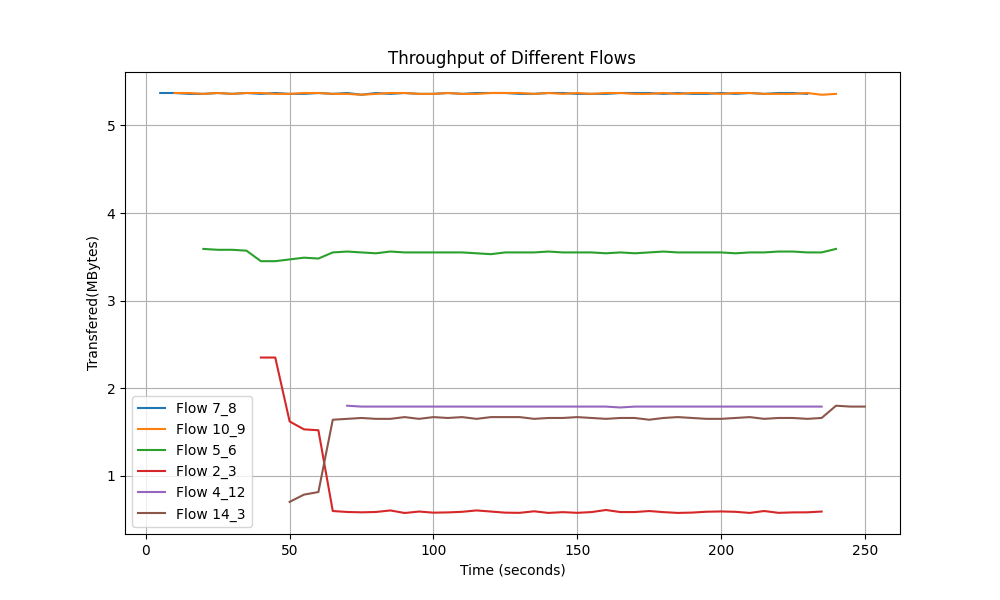

Source data for this figure (header and first rows):
Time, Flow 7_8 Transfer, Flow 10_9 Transfer, Flow 5_6 Transfer, Flow 2_3 Transfer, Flow 4_12 Transfer, Flow 14_3 Transfer
5.0, 5.37, 0.0, 0.0, 0.0, 0.0, 0.0
10.0, 5.37, 5.37, 0.0, 0.0, 0.0, 0.0
15.0, 5.36, 5.37, 0.0, 0.0, 0.0, 0.0
20.0, 5.36, 5.36, 3.59, 0.0, 0.0, 0.0
25.0, 5.37, 5.37, 3.58, 0.0, 0.0, 0.0
30.0, 5.36, 5.36, 3.58, 0.0, 0.0, 0.0
35.0, 5.37, 5.37, 3.57, 0.0, 0.0, 0.0
40.0, 5.36, 5.37, 3.45, 2.35, 0.0, 0.0
45.0, 5.37, 5.36, 3.45, 2.35, 0.0, 0.0
50.0, 5.36, 5.36, 3.47, 1.62, 0.0, 0.7021
55.0, 5.36, 5.37, 3.49, 1.53, 0.0, 0.7852
60.0, 5.37, 5.37, 3.48, 1.52, 0.0, 0.8145
65.0, 5.36, 5.36, 3.55, 0.5977, 0.0, 1.64
70.0, 5.37, 5.36, 3.56, 0.5869, 1.8, 1.65
75.0, 5.35, 5.35, 3.55, 0.583, 1.79, 1.66
80.0, 5.37, 5.36, 3.54, 0.5869, 1.79, 1.65
85.0, 5.36, 5.37, 3.56, 0.6045, 1.79, 1.65
90.0, 5.37, 5.37, 3.55, 0.5752, 1.79, 1.67
95.0, 5.36, 5.36, 3.55, 0.5918, 1.79, 1.65
100.0, 5.36, 5.36, 3.55, 0.5791, 1.79, 1.67
105.0, 5.37, 5.37, 3.55, 0.582, 1.79, 1.66
110.0, 5.36, 5.36, 3.55, 0.5889, 1.79, 1.67
115.0, 5.37, 5.36, 3.54, 0.6045, 1.79, 1.65
120.0, 5.37, 5.37, 3.53, 0.5918, 1.79, 1.67
125.0, 5.37, 5.37, 3.55, 0.5791, 1.79, 1.67
130.0, 5.36, 5.37, 3.55, 0.5771, 1.79, 1.67
135.0, 5.36, 5.36, 3.55, 0.5947, 1.79, 1.65
140.0, 5.37, 5.37, 3.56, 0.5762, 1.79, 1.66
145.0, 5.37, 5.36, 3.55, 0.585, 1.79, 1.66
150.0, 5.36, 5.37, 3.55, 0.5771, 1.79, 1.67
155.0, 5.36, 5.36, 3.55, 0.5859, 1.79, 1.66
160.0, 5.36, 5.37, 3.54, 0.6094, 1.79, 1.65
165.0, 5.37, 5.37, 3.55, 0.5859, 1.78, 1.66
170.0, 5.37, 5.36, 3.54, 0.5859, 1.79, 1.66
175.0, 5.37, 5.36, 3.55, 0.5977, 1.79, 1.64
180.0, 5.36, 5.37, 3.56, 0.585, 1.79, 1.66
185.0, 5.37, 5.36, 3.55, 0.5762, 1.79, 1.67
190.0, 5.36, 5.37, 3.55, 0.5801, 1.79, 1.66
195.0, 5.36, 5.37, 3.55, 0.5898, 1.79, 1.65
200.0, 5.37, 5.36, 3.55, 0.5928, 1.79, 1.65
205.0, 5.36, 5.37, 3.54, 0.5889, 1.79, 1.66
210.0, 5.37, 5.37, 3.55, 0.5762, 1.79, 1.67
215.0, 5.36, 5.36, 3.55, 0.5977, 1.79, 1.65
220.0, 5.37, 5.36, 3.56, 0.5771, 1.79, 1.66
225.0, 5.37, 5.36, 3.56, 0.582, 1.79, 1.66
230.0, 5.36, 5.37, 3.55, 0.583, 1.79, 1.65
235.0, 0.0, 5.35, 3.55, 0.5918, 1.79, 1.66
240.0, 0.0, 5.36, 3.59, 0.0, 0.0, 1.8
245.0, 0.0, 0.0, 0.0, 0.0, 0.0, 1.79
250.0, 0.0, 0.0, 0.0, 0.0, 0.0, 1.79
